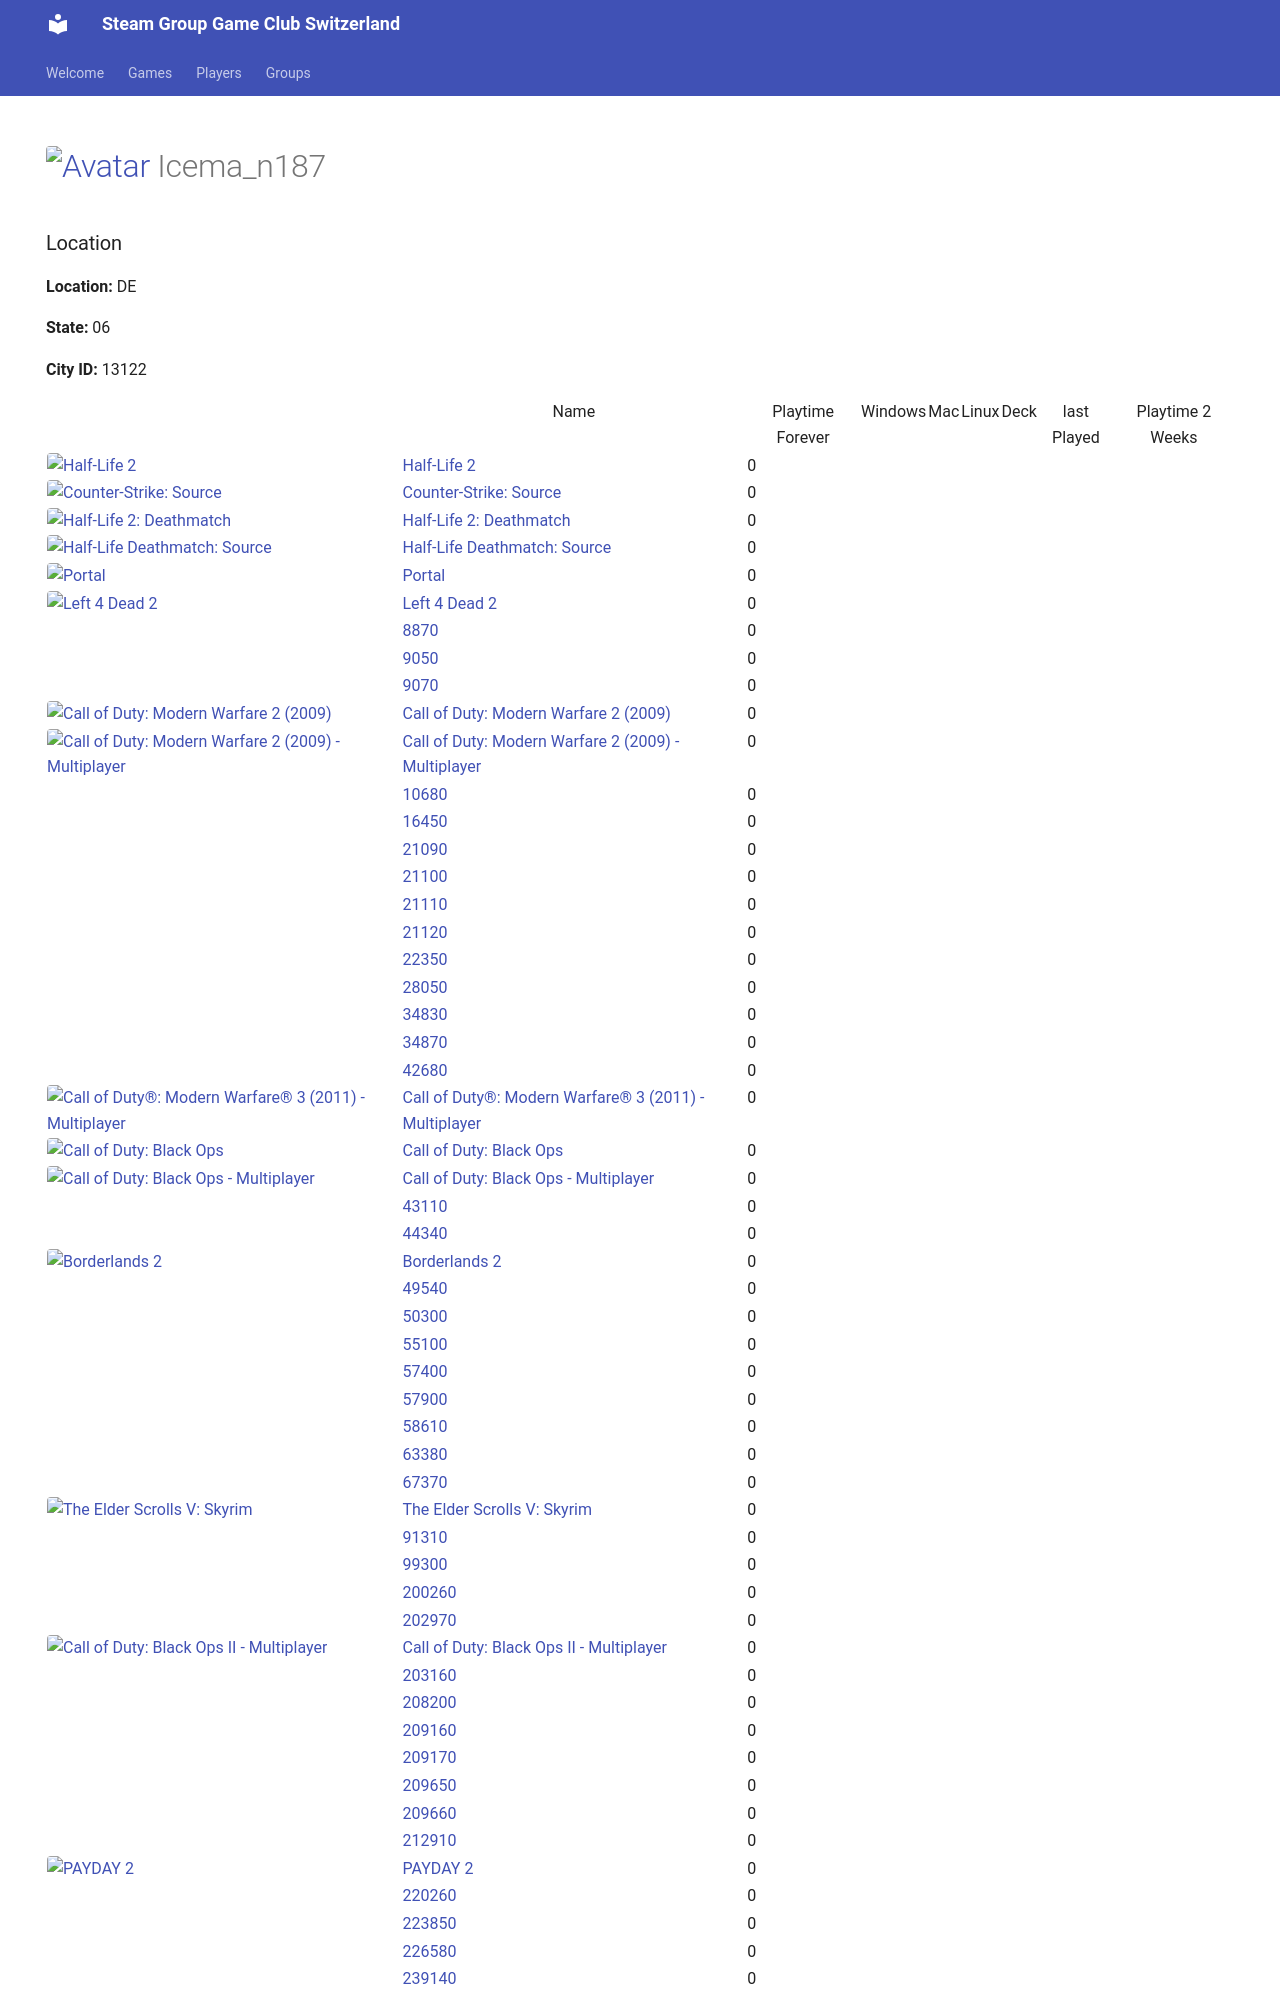

repository: Game-Club-Switzerland/steam.gameclub.ch · page: player/76561197972541759/index.html · generator: mkdocs

---
hide:
  - navigation
  - toc
---
# <a href="https://steamcommunity.com/id/iceman187/" target="_blank"><img src="https://avatars.steamstatic.com/f6a0a4b66f705bdafa7a7842538f885b91103101_full.jpg" alt="Avatar" style="width:48px;height:48px;border-radius:4px;"></a> Icema_n187
